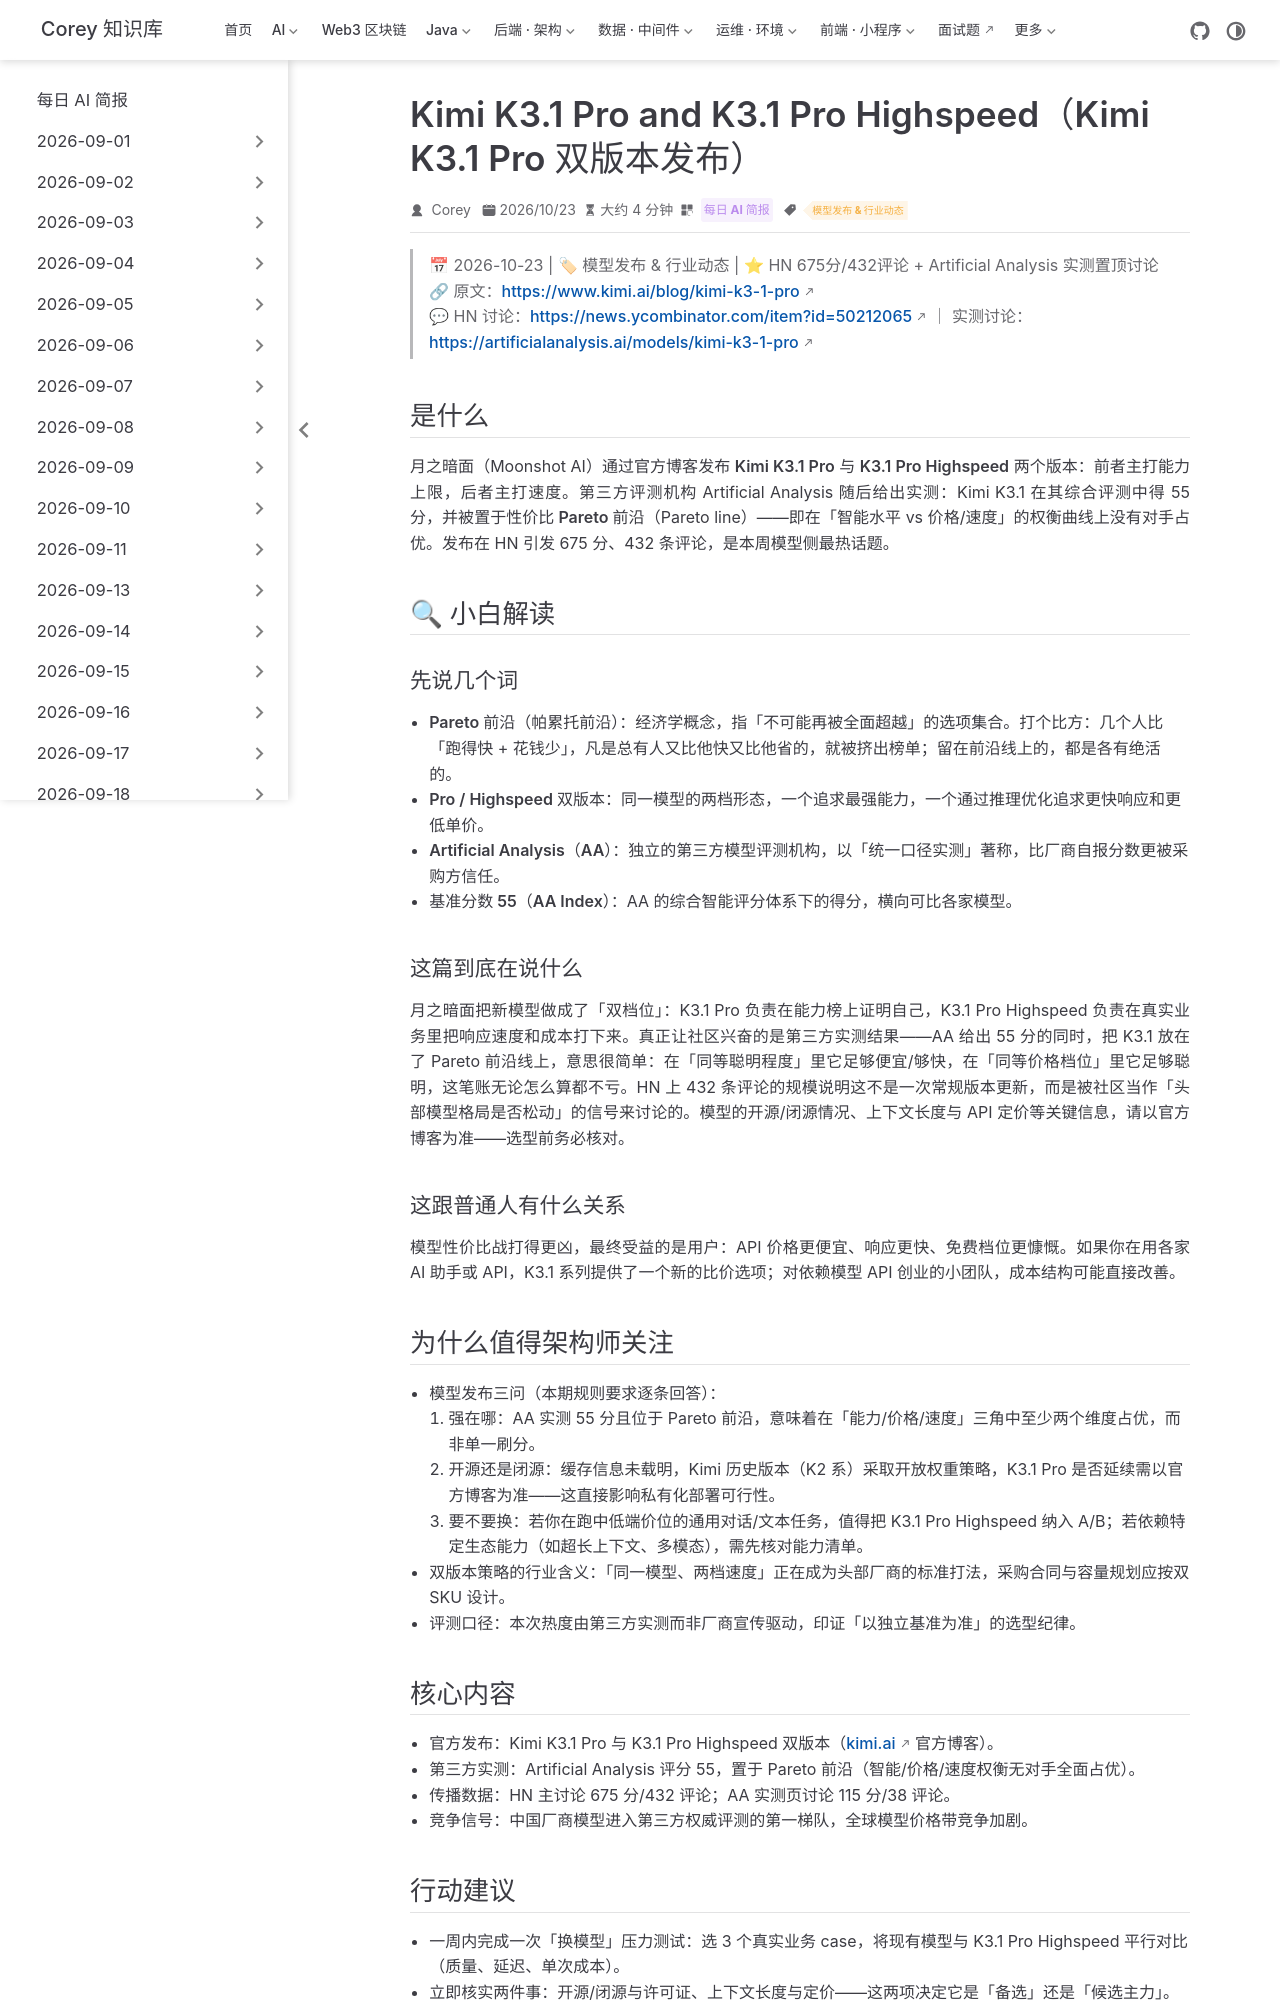

repository: code-corey/code-corey.github.io · page: News/2026-10-24/06-kimi-k3-1-pro.html · generator: jekyll

---
title: "Kimi K3.1 Pro and K3.1 Pro Highspeed（Kimi K3.1 Pro 双版本发布）"
shortTitle: "Kimi K3.1 Pro 发布"
sidebarGroup: "2026-10-24"
order: 6
date: 2026-10-23
category:
  - "每日 AI 简报"
tag:
  - "模型发布 & 行业动态"
description: "月之暗面发布 Kimi K3.1 Pro 与 K3.1 Pro Highspeed 双版本；Artificial Analysis 实测 55 分并置于 Pareto 前沿，HN 675 分、432 条评论热议。"
---

# Kimi K3.1 Pro and K3.1 Pro Highspeed（Kimi K3.1 Pro 双版本发布）

> 📅 2026-10-23 | 🏷 模型发布 & 行业动态 | ⭐ HN 675分/432评论 + Artificial Analysis 实测置顶讨论
> 🔗 原文：https://www.kimi.ai/blog/kimi-k3-1-pro
> 💬 HN 讨论：https://news.ycombinator.com/item?id=50212065 ｜ 实测讨论：https://artificialanalysis.ai/models/kimi-k3-1-pro

## 是什么

月之暗面（Moonshot AI）通过官方博客发布 **Kimi K3.1 Pro** 与 **K3.1 Pro Highspeed** 两个版本：前者主打能力上限，后者主打速度。第三方评测机构 Artificial Analysis 随后给出实测：Kimi K3.1 在其综合评测中得 55 分，并被置于**性价比 Pareto 前沿**（Pareto line）——即在「智能水平 vs 价格/速度」的权衡曲线上没有对手占优。发布在 HN 引发 675 分、432 条评论，是本周模型侧最热话题。

## 🔍 小白解读

### 先说几个词

- **Pareto 前沿（帕累托前沿）**：经济学概念，指「不可能再被全面超越」的选项集合。打个比方：几个人比「跑得快 + 花钱少」，凡是总有人又比他快又比他省的，就被挤出榜单；留在前沿线上的，都是各有绝活的。
- **Pro / Highspeed 双版本**：同一模型的两档形态，一个追求最强能力，一个通过推理优化追求更快响应和更低单价。
- **Artificial Analysis（AA）**：独立的第三方模型评测机构，以「统一口径实测」著称，比厂商自报分数更被采购方信任。
- **基准分数 55（AA Index）**：AA 的综合智能评分体系下的得分，横向可比各家模型。

### 这篇到底在说什么

月之暗面把新模型做成了「双档位」：K3.1 Pro 负责在能力榜上证明自己，K3.1 Pro Highspeed 负责在真实业务里把响应速度和成本打下来。真正让社区兴奋的是第三方实测结果——AA 给出 55 分的同时，把 K3.1 放在了 Pareto 前沿线上，意思很简单：在「同等聪明程度」里它足够便宜/够快，在「同等价格档位」里它足够聪明，这笔账无论怎么算都不亏。HN 上 432 条评论的规模说明这不是一次常规版本更新，而是被社区当作「头部模型格局是否松动」的信号来讨论的。模型的开源/闭源情况、上下文长度与 API 定价等关键信息，请以官方博客为准——选型前务必核对。

### 这跟普通人有什么关系

模型性价比战打得更凶，最终受益的是用户：API 价格更便宜、响应更快、免费档位更慷慨。如果你在用各家 AI 助手或 API，K3.1 系列提供了一个新的比价选项；对依赖模型 API 创业的小团队，成本结构可能直接改善。

## 为什么值得架构师关注

- **模型发布三问**（本期规则要求逐条回答）：
  1. **强在哪**：AA 实测 55 分且位于 Pareto 前沿，意味着在「能力/价格/速度」三角中至少两个维度占优，而非单一刷分。
  2. **开源还是闭源**：缓存信息未载明，Kimi 历史版本（K2 系）采取开放权重策略，K3.1 Pro 是否延续需以官方博客为准——这直接影响私有化部署可行性。
  3. **要不要换**：若你在跑中低端价位的通用对话/文本任务，值得把 K3.1 Pro Highspeed 纳入 A/B；若依赖特定生态能力（如超长上下文、多模态），需先核对能力清单。
- **双版本策略的行业含义**：「同一模型、两档速度」正在成为头部厂商的标准打法，采购合同与容量规划应按双 SKU 设计。
- **评测口径**：本次热度由第三方实测而非厂商宣传驱动，印证「以独立基准为准」的选型纪律。
